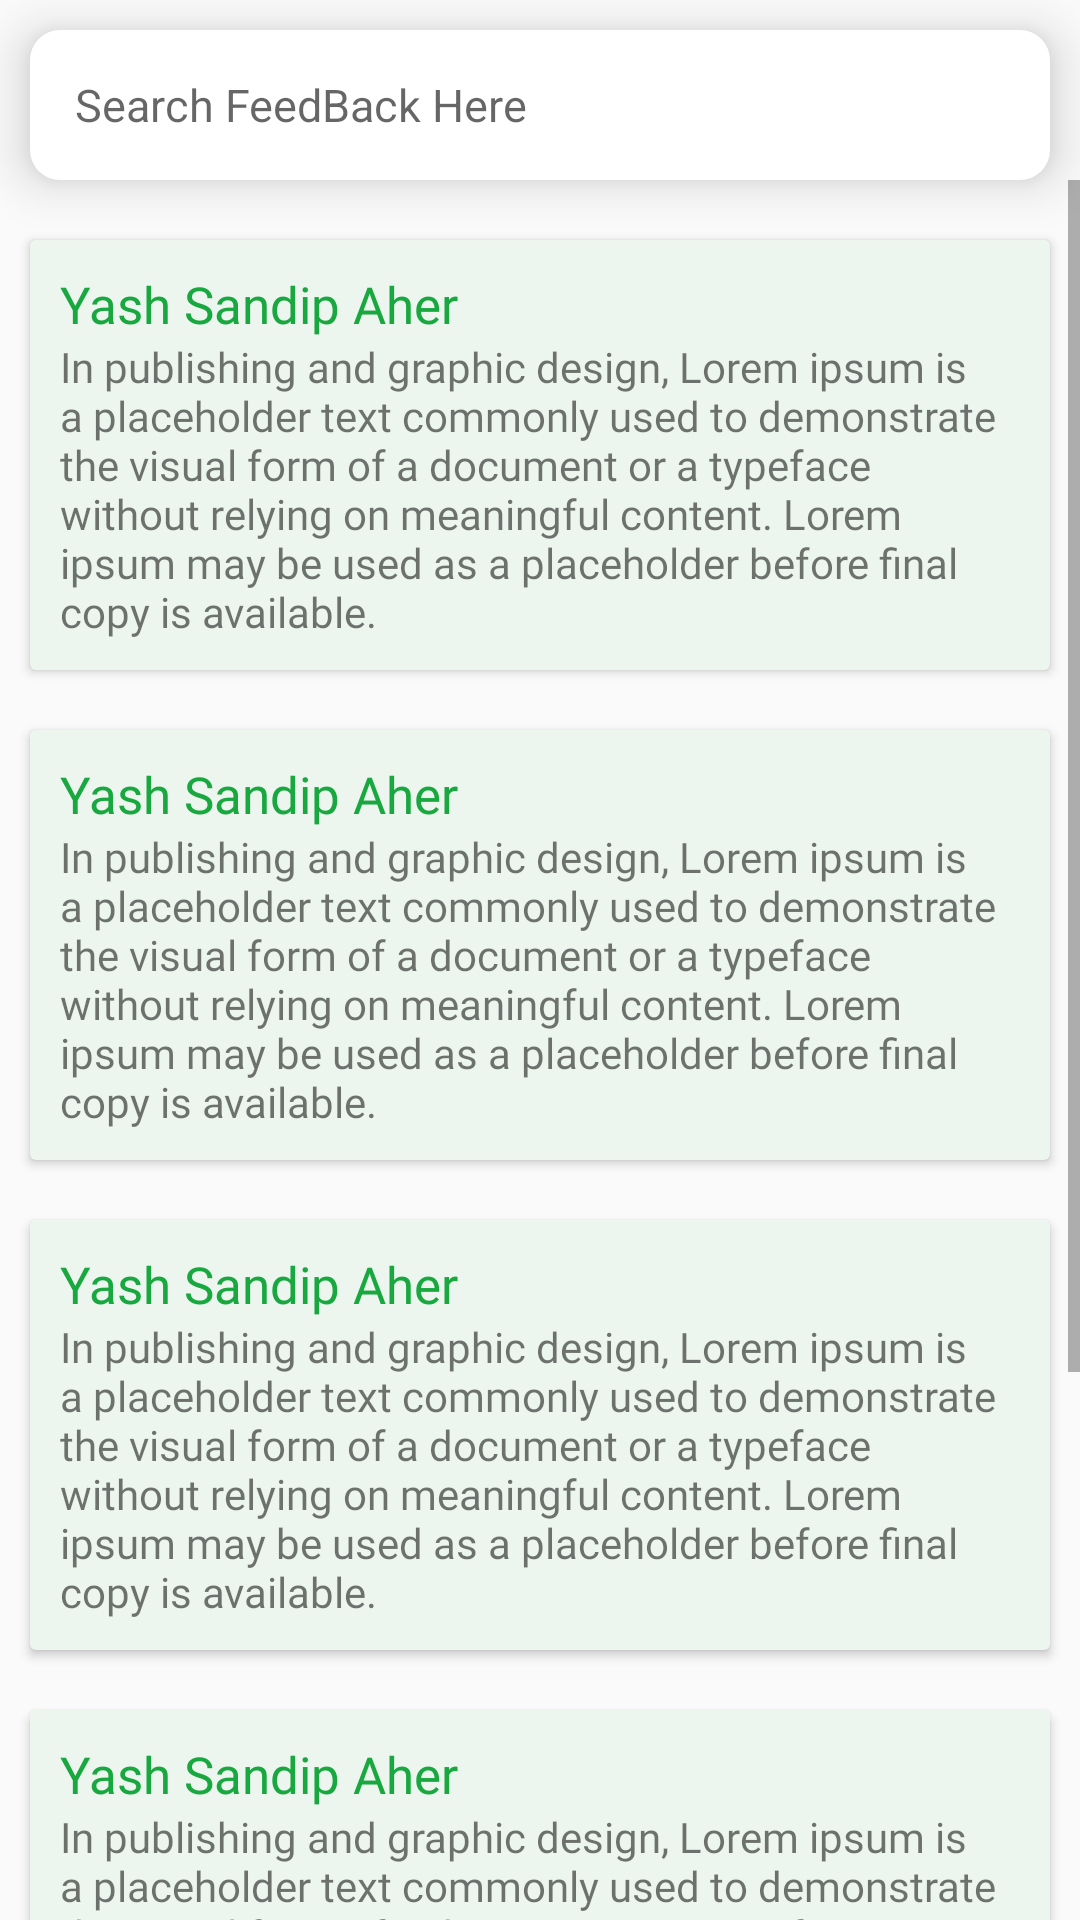

Write the Android layout XML for this screen, with the resource values it uses.
<!-- AndroidManifest.xml: application theme Theme.FoodBankSurplus -->
<!-- res/layout/provider_fragment_feedback.xml -->
<?xml version="1.0" encoding="utf-8"?>
<RelativeLayout xmlns:android="http://schemas.android.com/apk/res/android"
    xmlns:tools="http://schemas.android.com/tools"
    android:layout_width="match_parent"
    android:layout_height="match_parent"
    tools:context=".provider.ui.ProviderFeedbackFragment">



    <RelativeLayout
        android:id="@+id/relLayout1"
        android:layout_width="match_parent"
        android:layout_height="50dp"
        android:layout_marginLeft="10dp"
        android:layout_marginTop="10dp"
        android:layout_marginRight="10dp"
        android:background="@drawable/round_corner"
        android:elevation="10dp"
        android:paddingStart="15dp">

        <ImageView
            android:id="@+id/ivSearch"
            android:layout_width="30dp"
            android:layout_height="30dp"
            android:layout_alignParentEnd="true"
            android:layout_centerVertical="true"
            android:layout_marginStart="10dp"
            android:layout_marginEnd="15dp"
            android:src="@drawable/magnify" />

        <AutoCompleteTextView
            android:id="@+id/etSearch"
            android:layout_width="match_parent"
            android:layout_height="match_parent"
            android:layout_centerVertical="true"
            android:layout_toStartOf="@+id/ivSearch"
            android:background="@null"
            android:hint="Search FeedBack Here"
            android:imeOptions="actionSearch"
            android:textColor="@color/black"
            android:textSize="15sp" />

    </RelativeLayout>


    <ScrollView
        android:layout_width="match_parent"
        android:layout_height="wrap_content"
        android:layout_below="@+id/relLayout1">

        <LinearLayout
            android:id="@+id/linear_layout_1"
            android:layout_width="match_parent"
            android:layout_height="wrap_content"
            android:layout_below="@id/search_bar"
            android:orientation="vertical"
            android:paddingTop="10dp"
            android:paddingBottom="20dp">

            <include layout="@layout/feedback_layout" />

            <include layout="@layout/feedback_layout" />

            <include layout="@layout/feedback_layout" />

            <include layout="@layout/feedback_layout" />

            <include layout="@layout/feedback_layout" />

        </LinearLayout>


    </ScrollView>

</RelativeLayout>
<!-- res/layout/feedback_layout.xml (included above) -->
<?xml version="1.0" encoding="utf-8"?>
<LinearLayout xmlns:android="http://schemas.android.com/apk/res/android"
    xmlns:app="http://schemas.android.com/apk/res-auto"
    android:layout_width="match_parent"
    android:layout_height="wrap_content">

    <androidx.cardview.widget.CardView
        android:layout_width="match_parent"
        android:layout_height="wrap_content"
        android:layout_margin="10dp"
        app:cardBackgroundColor="@color/light_green">

        <LinearLayout
            android:layout_width="match_parent"
            android:layout_height="match_parent"
            android:orientation="vertical"
            android:padding="10dp">

            <TextView
                android:layout_width="match_parent"
                android:layout_height="wrap_content"
                android:fontFamily="@font/poppins_semibold"
                android:text="Yash Sandip Aher"
                android:textColor="@color/green"
                android:textSize="17dp" />

            <TextView
                android:layout_width="match_parent"
                android:layout_height="wrap_content"
                android:fontFamily="@font/poppins_medium"
                android:text="In publishing and graphic design, Lorem ipsum is a placeholder text commonly used to demonstrate the visual form of a document or a typeface without relying on meaningful content. Lorem ipsum may be used as a placeholder before final copy is available."
                android:textSize="14dp" />

        </LinearLayout>

    </androidx.cardview.widget.CardView>

</LinearLayout>
<!-- resources referenced by this layout -->
<resources>
  <color name="black">#FF000000</color>
  <color name="green">#19a73f</color>
  <color name="light_green">#ECF6EF</color>
  <!-- drawable round_corner (drawable) -->
  <?xml version="1.0" encoding="utf-8"?>
  <shape xmlns:android="http://schemas.android.com/apk/res/android"
      android:padding="10dp"
      android:shape="rectangle">
      <corners android:radius="10dp" />
      <solid android:color="@color/white" />
  </shape>
  <style name="Theme.FoodBankSurplus" parent="Theme.AppCompat.DayNight.NoActionBar">
          
          <item name="colorPrimary">@color/purple_500</item>
          <item name="colorPrimaryVariant">@color/purple_700</item>
          <item name="colorOnPrimary">@color/white</item>
          
          <item name="colorSecondary">@color/teal_200</item>
          <item name="colorSecondaryVariant">@color/teal_700</item>
          <item name="colorOnSecondary">@color/black</item>
          
          <item name="android:statusBarColor">?attr/colorPrimaryVariant</item>
          
      </style>
  <color name="white">#FFFFFFFF</color>
  <color name="purple_500">#FF6200EE</color>
  <color name="purple_700">#FF3700B3</color>
  <color name="teal_200">#FF03DAC5</color>
  <color name="teal_700">#FF018786</color>
</resources>
